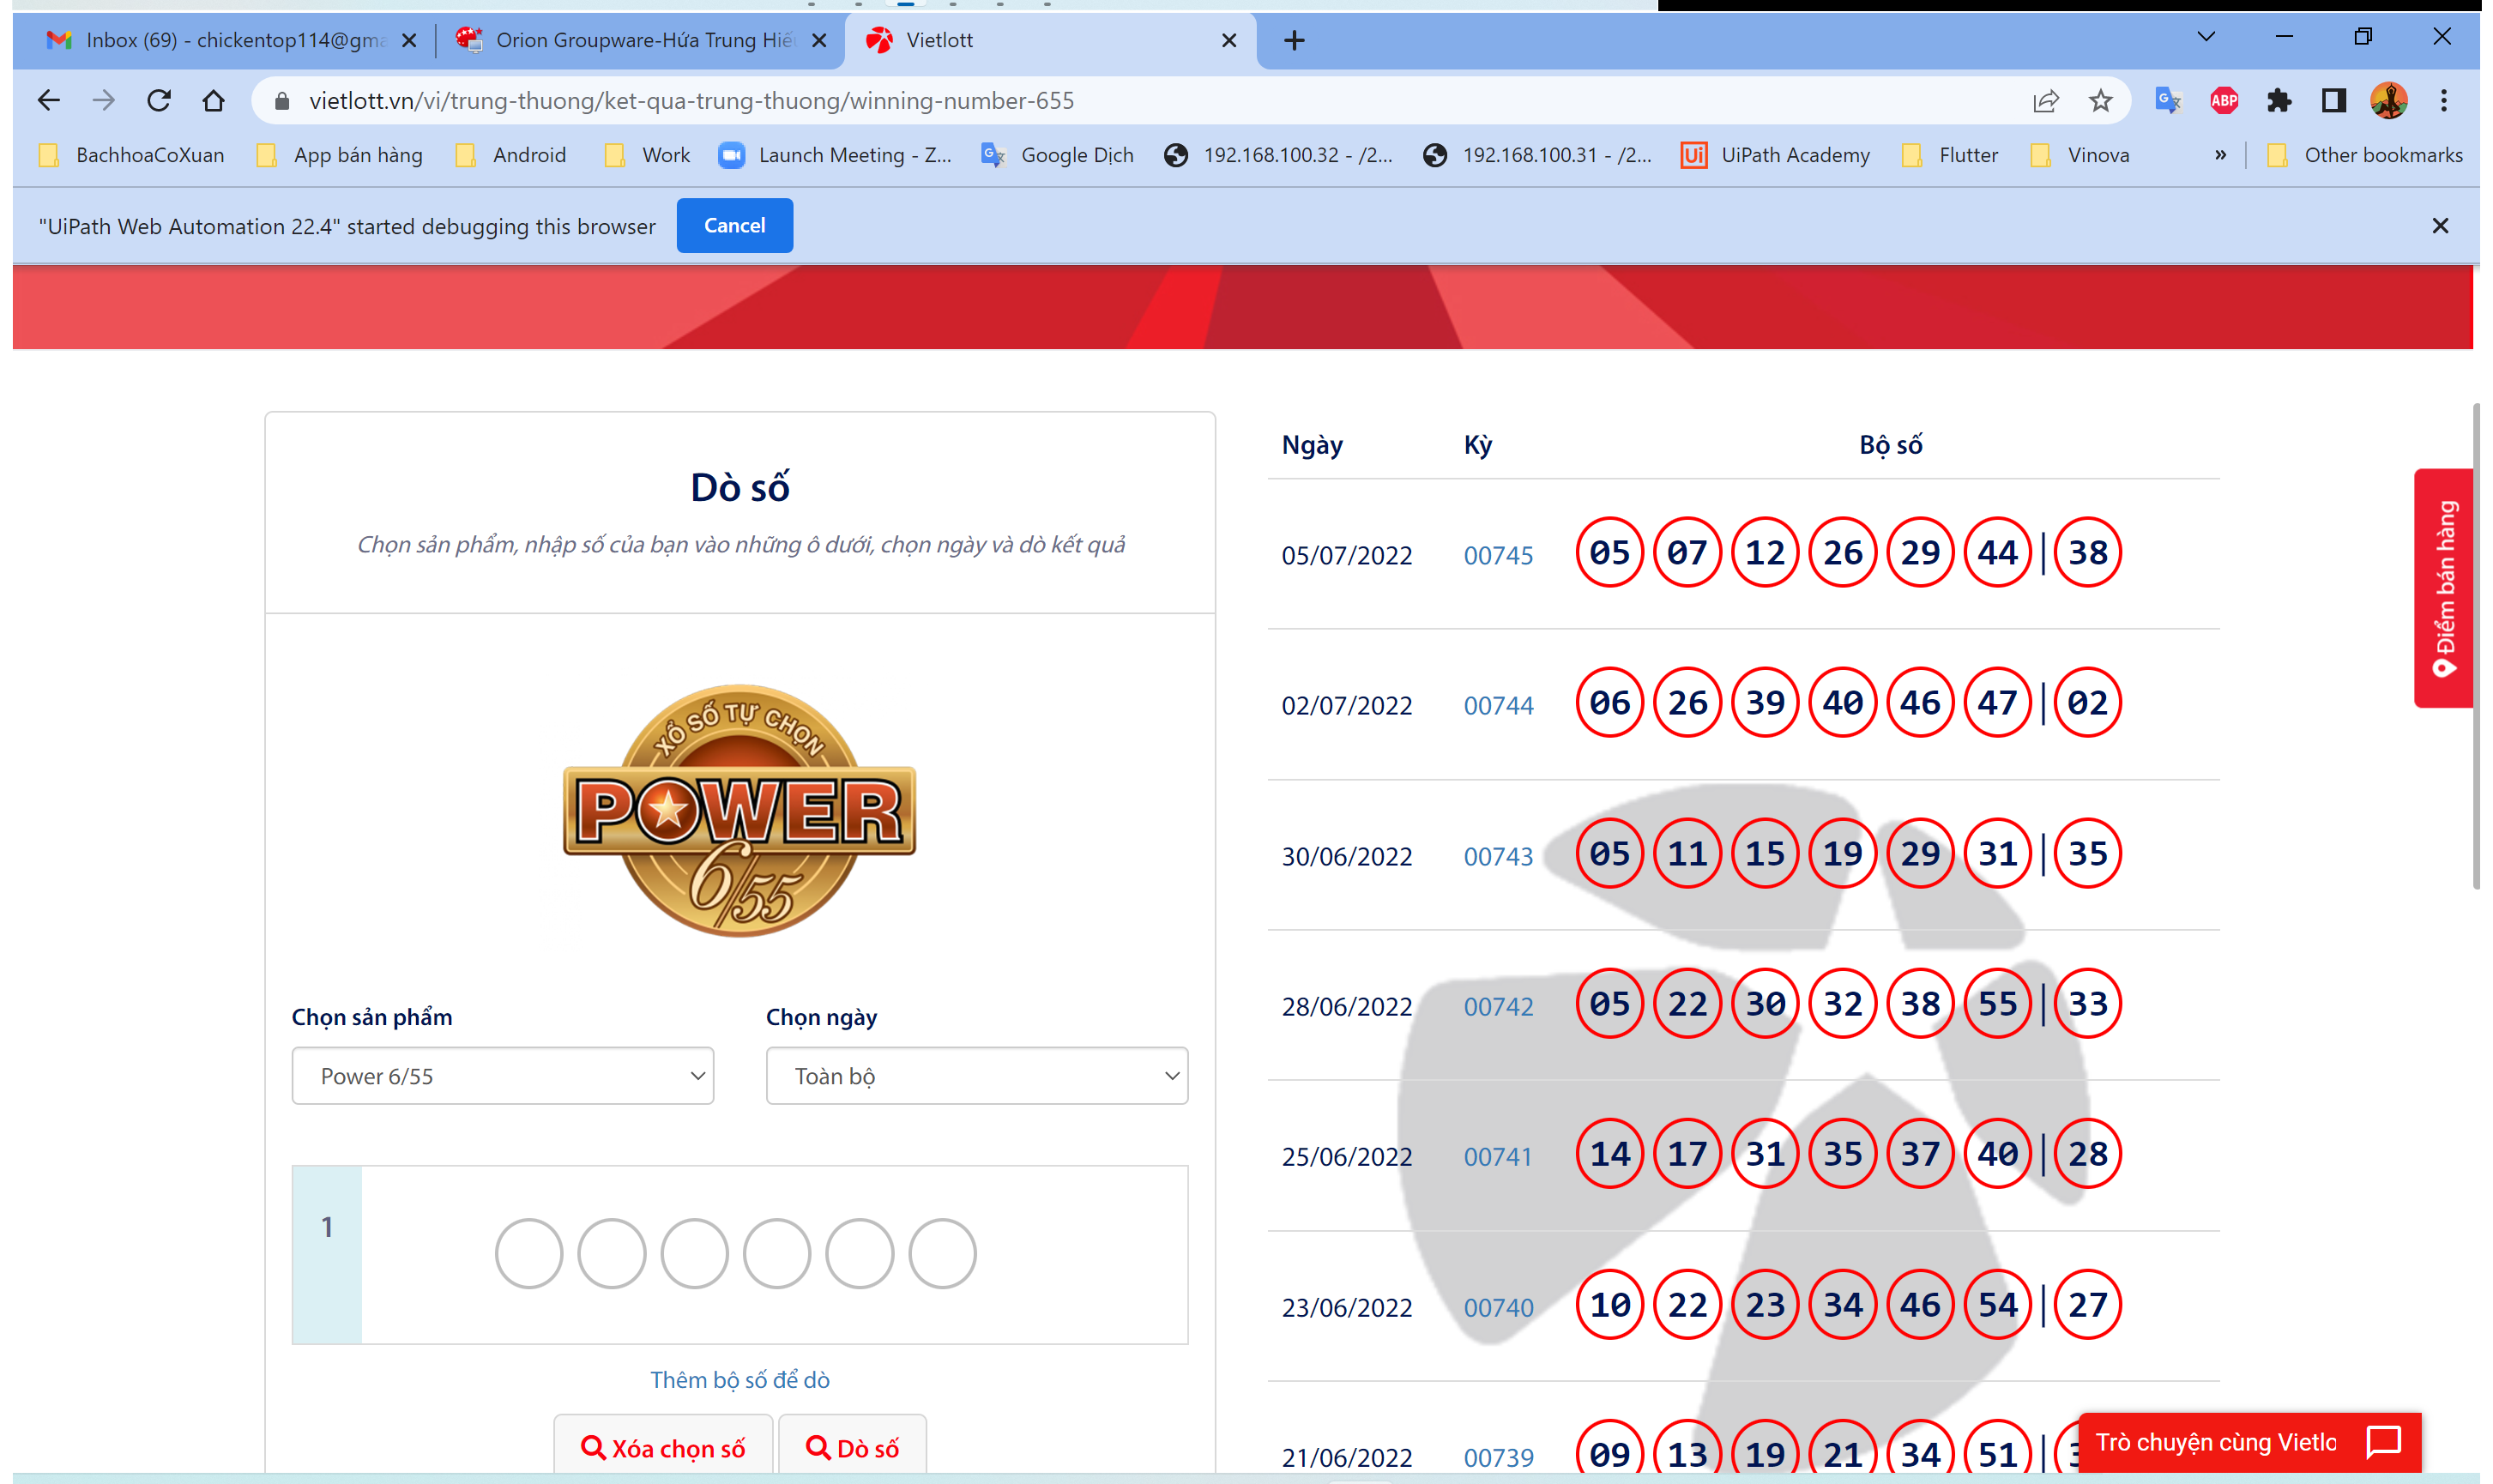
Workflow: Vietlot

Step 1 [then]: Use Browser Chrome: Vietlott in window 'Vietlott' (chrome.exe)

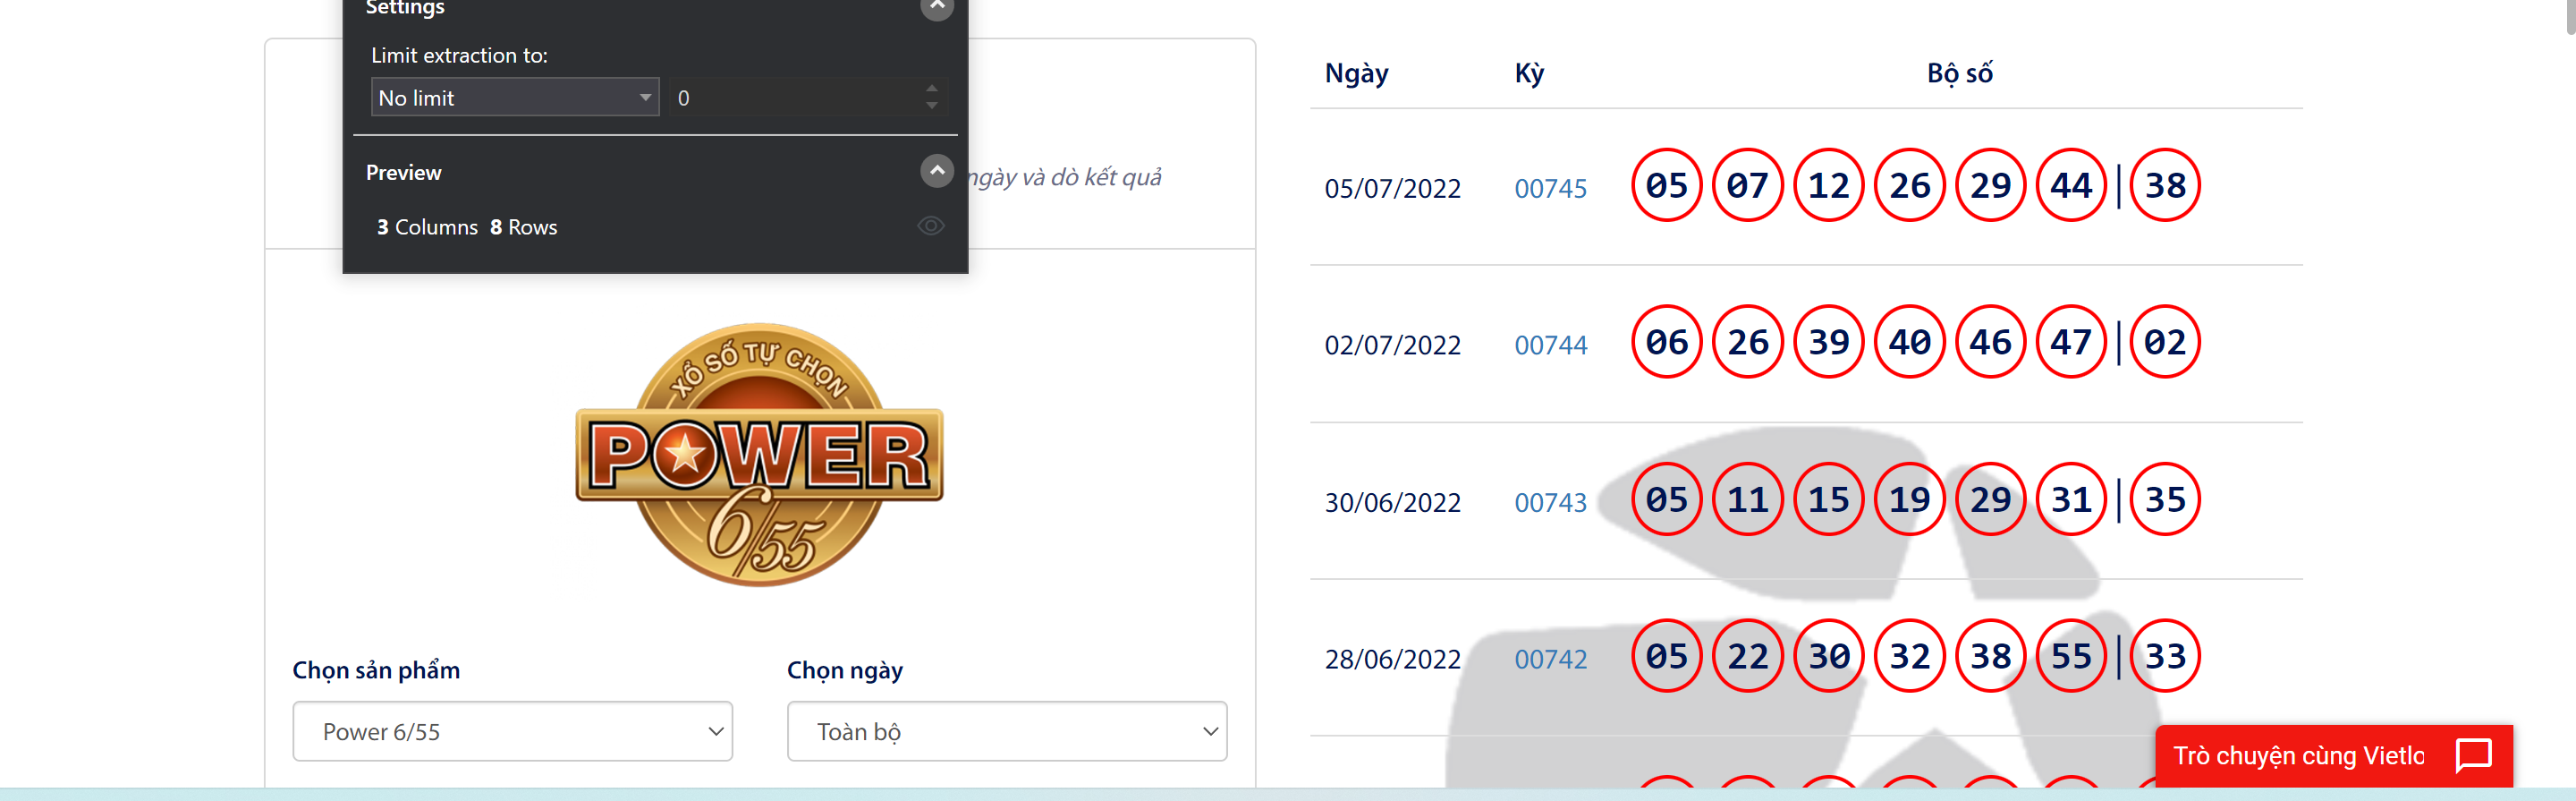
Step 2 [then]: get-text

Step 3 [else]: Use Browser Chrome: Vietlott in window 'Vietlott' (chrome.exe) (same screen as step 1)

Step 4 [else]: get-text (same screen as step 2)